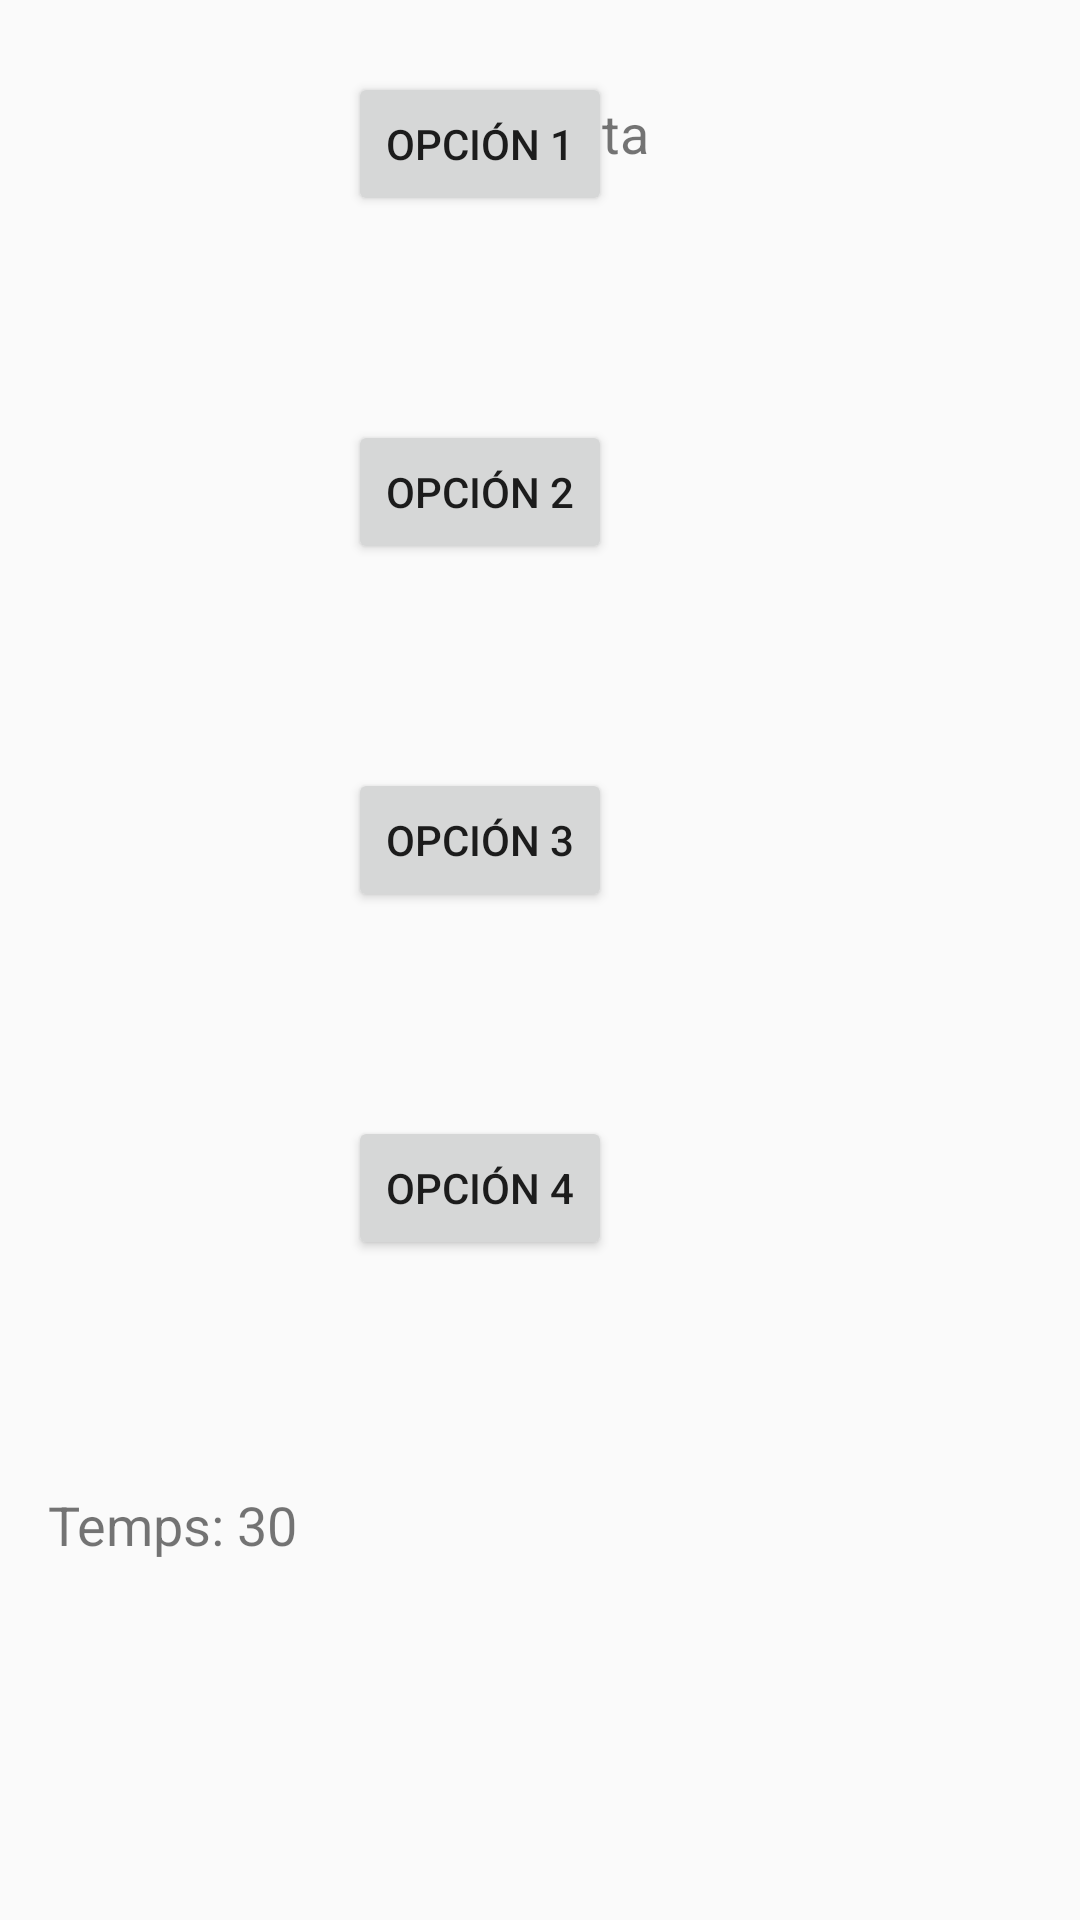

The Android layout XML behind this screen, and the referenced resources:
<!-- AndroidManifest.xml: application theme Theme.AppCompat.Light -->
<!-- res/layout/activity_main.xml -->
<?xml version="1.0" encoding="utf-8"?>
<androidx.constraintlayout.widget.ConstraintLayout xmlns:android="http://schemas.android.com/apk/res/android"
    xmlns:app="http://schemas.android.com/apk/res-auto"
    xmlns:tools="http://schemas.android.com/tools"
    android:layout_width="match_parent"
    android:layout_height="match_parent"
    tools:context=".MainActivity"
    tools:ignore="MissingClass">

    <TextView
        android:id="@+id/tv_question"
        android:layout_width="wrap_content"
        android:layout_height="wrap_content"
        android:text="Pregunta"
        android:textSize="18sp"
        android:layout_marginTop="32dp"
        app:layout_constraintTop_toTopOf="parent"
        app:layout_constraintStart_toStartOf="parent"
        app:layout_constraintEnd_toEndOf="parent" />

    <GridLayout
        android:id="@+id/answersGrid"
        android:layout_width="match_parent"
        android:layout_height="wrap_content"
        android:columnCount="2"
        android:rowCount="2"
        android:padding="16dp"
        android:layout_gravity="center"
        tools:ignore="MissingConstraints">

            <ImageView
                android:id="@+id/answerImage1"
                android:layout_width="100dp"
                android:layout_height="100dp"
                android:src="@drawable/placeholder_image"
                app:layout_constraintTop_toBottomOf="@id/tv_question"
                app:layout_constraintStart_toStartOf="parent"
                android:layout_marginVertical="70dp"
                android:layout_marginTop="16dp"/>

            <Button
                android:id="@+id/answerButton1"
                android:layout_width="wrap_content"
                android:layout_height="wrap_content"
                android:text="Opción 1"
                app:layout_constraintTop_toBottomOf="@id/answerImage1"
                app:layout_constraintStart_toStartOf="@id/answerImage1"
                android:layout_marginVertical="90dp"
                android:layout_marginTop="8dp"/>

            <ImageView
                android:id="@+id/answerImage2"
                android:layout_width="100dp"
                android:layout_height="100dp"
                android:src="@drawable/placeholder_image"
                app:layout_constraintTop_toBottomOf="@id/tv_question"
                app:layout_constraintEnd_toEndOf="parent"
                android:layout_marginTop="16dp"/>

            <Button
                android:id="@+id/answerButton2"
                android:layout_width="wrap_content"
                android:layout_height="wrap_content"
                android:text="Opción 2"
                app:layout_constraintTop_toBottomOf="@id/answerImage2"
                app:layout_constraintStart_toStartOf="@id/answerImage2"
                android:layout_marginTop="8dp"/>

            <ImageView
                android:id="@+id/answerImage3"
                android:layout_width="100dp"
                android:layout_height="100dp"
                android:src="@drawable/placeholder_image"
                app:layout_constraintTop_toBottomOf="@id/answerButton1"
                app:layout_constraintStart_toStartOf="parent"
                android:layout_marginTop="16dp"/>

            <Button
                android:id="@+id/answerButton3"
                android:layout_width="wrap_content"
                android:layout_height="wrap_content"
                android:text="Opción 3"
                app:layout_constraintTop_toBottomOf="@id/answerImage3"
                app:layout_constraintStart_toStartOf="@id/answerImage3"
                android:layout_marginTop="8dp"/>

            <ImageView
                android:id="@+id/answerImage4"
                android:layout_width="100dp"
                android:layout_height="100dp"
                android:src="@drawable/placeholder_image"
                app:layout_constraintTop_toBottomOf="@id/answerButton2"
                app:layout_constraintEnd_toEndOf="parent"
                android:layout_marginTop="16dp"/>

            <Button
                android:id="@+id/answerButton4"
                android:layout_width="wrap_content"
                android:layout_height="wrap_content"
                android:text="Opción 4"
                app:layout_constraintTop_toBottomOf="@id/answerImage4"
                app:layout_constraintStart_toStartOf="@id/answerImage4"
                android:layout_marginTop="8dp"/>

        <TextView
            android:id="@+id/tvTimer"
            android:layout_width="wrap_content"
            android:layout_height="wrap_content"
            android:text="Temps: 30"
            android:textSize="18sp"
            app:layout_constraintTop_toBottomOf="@id/answerButton3"
            app:layout_constraintStart_toStartOf="parent"
            app:layout_constraintEnd_toEndOf="parent"
            android:layout_marginTop="16dp"/>
    </GridLayout>

</androidx.constraintlayout.widget.ConstraintLayout>
<!-- resources referenced by this layout -->
<resources>

</resources>
